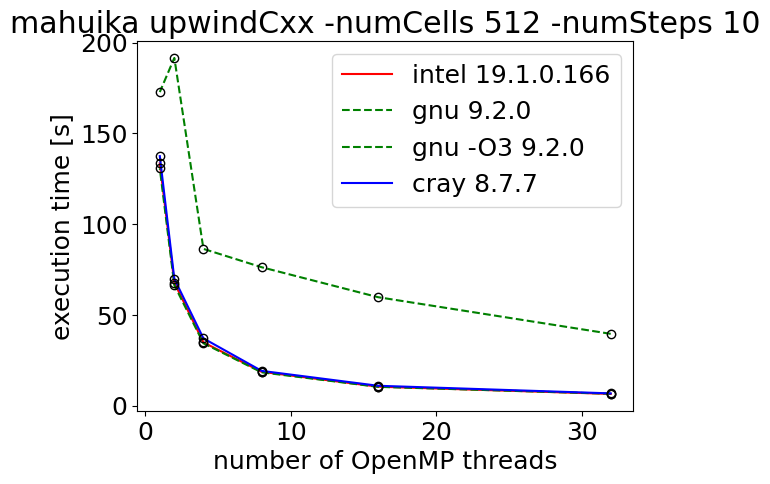

Write the Python code that produced this figure.
import matplotlib
import numpy as np
import matplotlib.pyplot as plt
font = {'family' : 'normal',
        'size'   : 18}

matplotlib.rc('font', **font)
from matplotlib import pylab

# for nth in 36 24 18 12 4 2 1; do export OMP_NUM_THREADS=$nth; time ./upwind/cxx/upwindCxx -numCells 512 -numSteps 10 ; done

# upwindCxx -numCells 512 -numSteps 10
nthreads_mahuika = [32, 16, 8, 4, 2, 1]

# Release
intel_times = [6.5, 10.5, 18.7, 34.9, 1*60+7.8, 2*60+13.5]
gnu_times = [39.6, 59.8, 1*60+16.3, 1*60+26.4, 3*60+11.6, 2*60+52.8]
gnuO3_times = [6.6, 10.4, 18.4, 34.4, 1*60+6.4, 2*60+10.7]
cray_times = [6.8, 11.0, 19.2, 37.1, 1*60+9.9, 2*60+17.5]


pylab.figure(1)
pylab.plot(nthreads_mahuika, intel_times, 'r-')
pylab.plot(nthreads_mahuika, gnu_times, 'g--')
pylab.plot(nthreads_mahuika, gnuO3_times, 'g--')
pylab.plot(nthreads_mahuika, cray_times, 'b-')
pylab.legend(['intel 19.1.0.166', 'gnu 9.2.0', 'gnu -O3 9.2.0', 'cray 8.7.7'])
pylab.xlabel('number of OpenMP threads')
pylab.ylabel('execution time [s]')
pylab.title('mahuika upwindCxx -numCells 512 -numSteps 10')
pylab.plot(nthreads_mahuika, intel_times, 'ko', markerfacecolor='None')
pylab.plot(nthreads_mahuika, gnu_times, 'ko', markerfacecolor='None')
pylab.plot(nthreads_mahuika, gnuO3_times, 'ko', markerfacecolor='None')
pylab.plot(nthreads_mahuika, cray_times, 'ko', markerfacecolor='None')

pylab.show()
